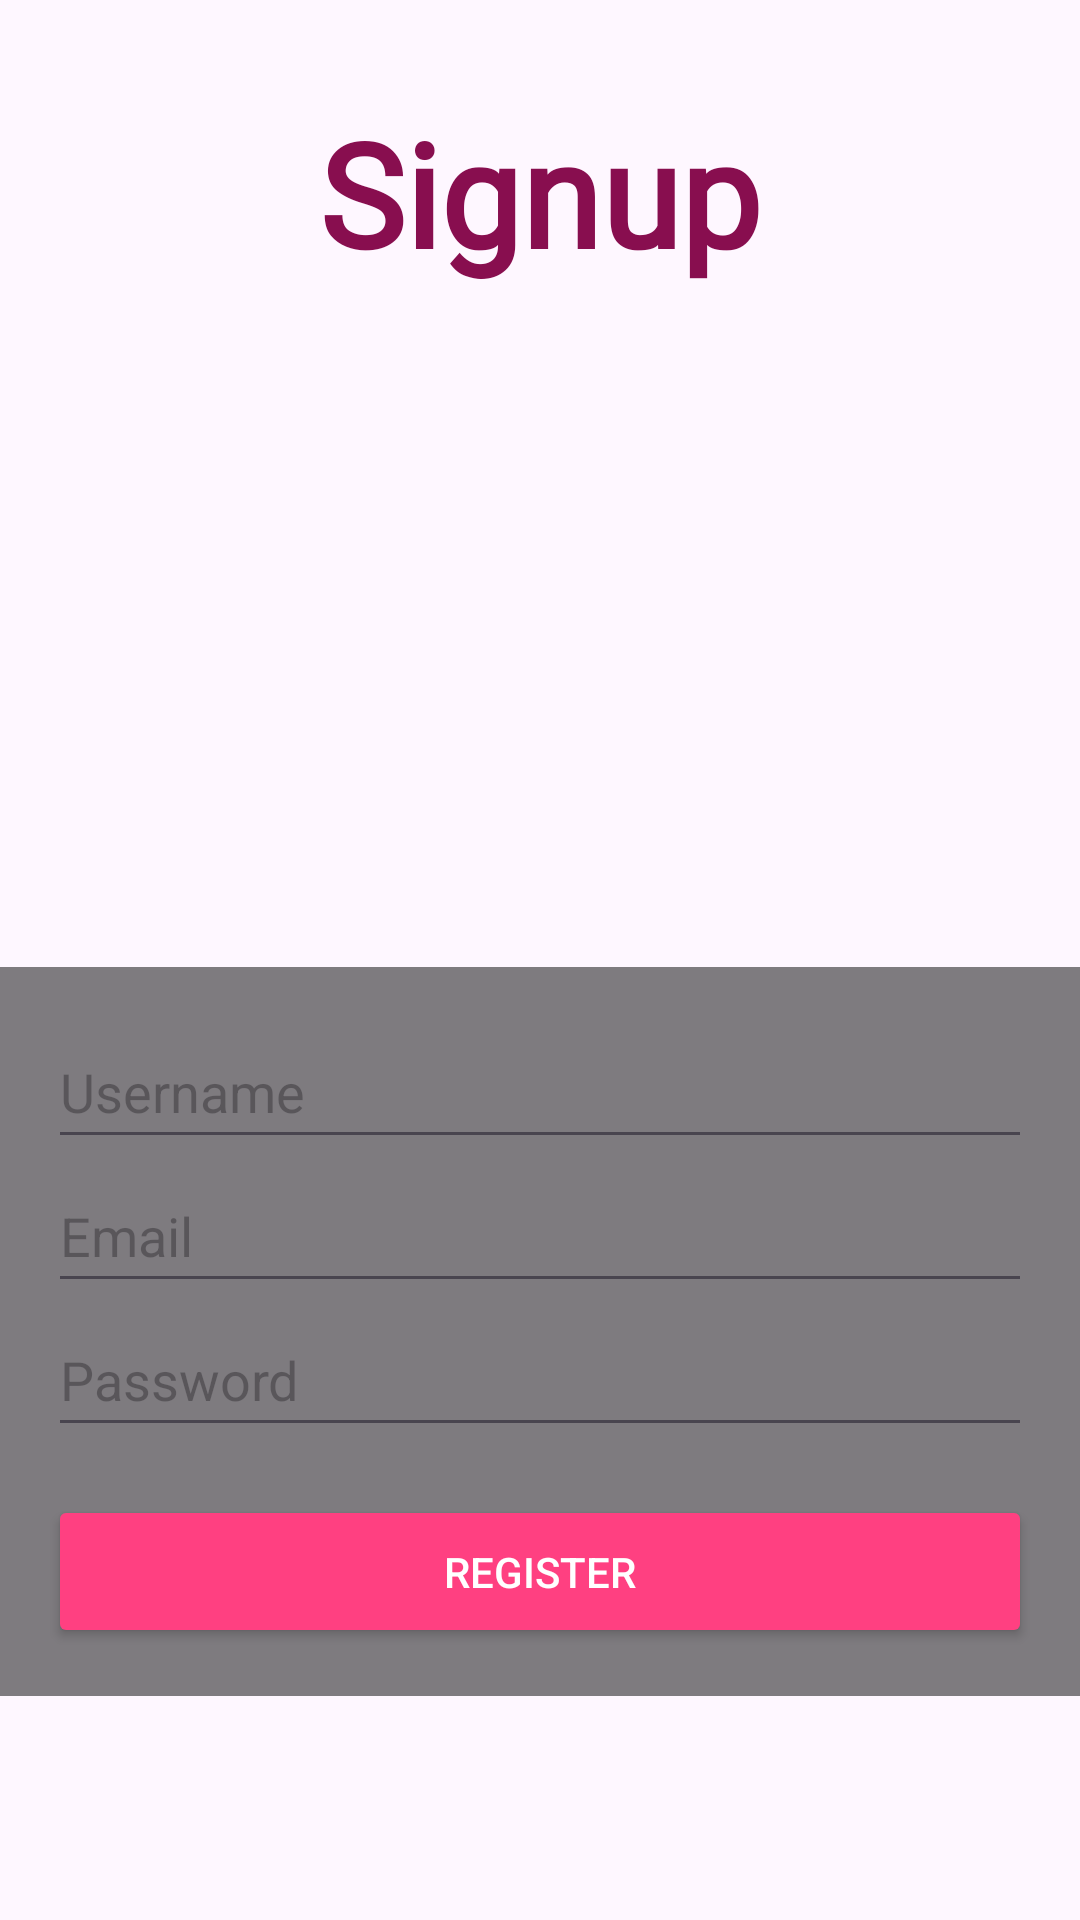

Android layout source for this screen:
<!-- AndroidManifest.xml: application theme Theme.Cupcake_factory -->
<!-- res/layout/activity_member_signup.xml -->
<?xml version="1.0" encoding="utf-8"?>
<RelativeLayout
    xmlns:android="http://schemas.android.com/apk/res/android"
    android:layout_width="match_parent"
    android:layout_height="match_parent">

    
    <ImageView
        android:id="@+id/backgroundImage"
        android:layout_width="match_parent"
        android:layout_height="match_parent"
        android:scaleType="centerCrop"
        android:src="@drawable/mswallpaper" />

    
    <TextView
        android:id="@+id/headerText"
        android:layout_width="wrap_content"
        android:layout_height="wrap_content"
        android:layout_centerHorizontal="true"
        android:layout_marginTop="32dp"
        android:fontFamily="@font/aladin"
        android:text="Signup"
        android:textColor="#880E4F"
        android:textSize="48sp"
        android:textStyle="bold" />

    
    <LinearLayout
        android:layout_width="match_parent"
        android:layout_height="wrap_content"
        android:layout_below="@id/headerText"
        android:layout_marginTop="226dp"
        android:background="#80000000"
        android:orientation="vertical"
        android:padding="16dp"
        android:paddingStart="16dp"
        android:paddingEnd="16dp">

        <EditText
            android:id="@+id/username"
            android:layout_width="match_parent"
            android:layout_height="wrap_content"
            android:hint="Username"
            android:minHeight="48dp" />

        <EditText
            android:id="@+id/email"
            android:layout_width="match_parent"
            android:layout_height="wrap_content"
            android:hint="Email"
            android:inputType="textEmailAddress"
            android:minHeight="48dp" />

        <EditText
            android:id="@+id/password"
            android:layout_width="match_parent"
            android:layout_height="wrap_content"
            android:hint="Password"
            android:inputType="textPassword"
            android:minHeight="48dp" />

        <Button
            android:id="@+id/registerButton"
            android:layout_width="match_parent"
            android:layout_height="wrap_content"
            android:layout_marginTop="16dp"
            android:backgroundTint="#FF4081"
            android:padding="16dp"
            android:text="Register"
            android:textColor="#FFFFFF" />
    </LinearLayout>
</RelativeLayout>
<!-- resources referenced by this layout -->
<resources>
  <style name="Theme.Cupcake_factory" parent="Base.Theme.Cupcake_factory" />
  <style name="Base.Theme.Cupcake_factory" parent="Theme.Material3.DayNight.NoActionBar">
          
          
      </style>
</resources>
